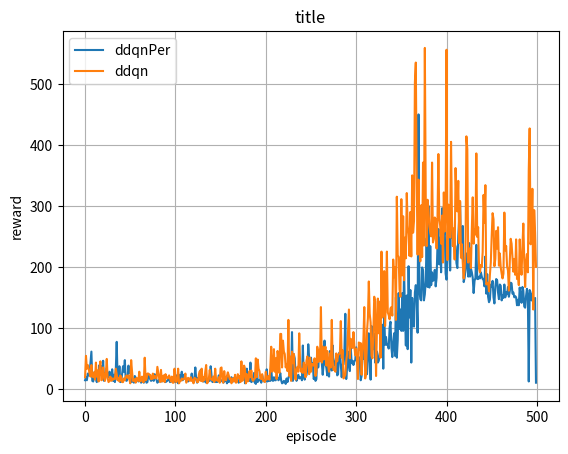

Source code (Python):
# -*- coding: UTF-8 -*-
"""
by Howard
using:
- python: 3.6
"""


def cleanstring(string):
    return string.replace(".", "").replace("^", "").replace("-", "").replace(":", "").replace(" ", "_")


def mkdir(path):
    import os
    path = path.strip()  # 去除首位空格
    path = path.rstrip("\\")  # 去除尾部 \ 符号
    isExists = os.path.exists(path)

    if not isExists:
        os.makedirs(path)
        print(path + ' 创建成功')
    else:
        print(path + ' 目录已存在')


def data_save4mlp(algorithm_name, env_name, Brain, Agent):
    import datetime
    nowTime = datetime.datetime.now().strftime('%Y-%m-%d %H:%M:%S')  # 现在
    filename = cleanstring(env_name) + "_" + algorithm_name + '_' + cleanstring(nowTime)
    SETUP = cleanstring(nowTime) + '|' + env_name + "|algorithm:" + algorithm_name + "|neurons_per_layer:" + str(Brain.neurons_per_layer) + \
        "|learning_rate:" + str(Brain.lr) + "|reward_decay:" + str(Agent.gamma) + \
        "|replace_target_iter:" + str(Agent.replace_target_iter) + "|memory_size:" + \
        str(Agent.memory_size) + "|batch_size:" + str(Agent.batch_size) + "|MAX_EPSILON:" + \
        str(Agent.MAX_EPSILON) + "|MIN_EPSILON:" + str(Agent.MIN_EPSILON) + "|LAMBDA:" + str(Agent.LAMBDA)

    outStr = "# Experiment_SETUP:\"" + SETUP + "\""
    # outStr += "\nimport pylab\n"
    # rewards
    outStr += "\nRewards = " + str(Agent.rewards) + "\n"
    # cost_his
    outStr += "\ncost_his = " + str(Agent.cost_his) + "\n"
    # q value
    if hasattr(Agent, 'q_change_list'):
        outStr += "\nq_change_list = " + str(Agent.q_change_list) + "\n"

    path = cleanstring(env_name) + algorithm_name + "_data"
    mkdir(path)
    f = open(path + "/" + filename + ".py", "w")
    f.write(outStr)
    f.close()

    print("\nsave to ", path, "successful!")


def data_save4cnn(algorithm_name, env_name, Brain, Agent):
    import datetime
    nowTime = datetime.datetime.now().strftime('%Y-%m-%d %H:%M:%S')  # 现在
    filename = cleanstring(nowTime) + '_' + env_name + "_" + algorithm_name
    SETUP = cleanstring(nowTime) + '|' + env_name + "|algorithm:" + algorithm_name + \
        "|filters_per_layer:" + str(Brain.filters_per_layer) + "|kernel_size_per_layer:" + \
        str(Brain.kernel_size_per_layer) + "|conv_strides_per_layer:" + str(Brain.conv_strides_per_layer) +\
        "|learning_rate:" + str(Brain.lr) + "|reward_decay:" + str(Agent.gamma) + \
        "|replace_target_iter:" + str(Agent.replace_target_iter) + "|memory_size:" + \
        str(Agent.memory_size) + "|batch_size:" + str(Agent.batch_size) + "|MAX_EPSILON:" + \
        str(Agent.MAX_EPSILON) + "|MIN_EPSILON:" + str(Agent.MIN_EPSILON) + "|LAMBDA:" + str(Agent.LAMBDA)

    outStr = "Experiment_SETUP:\"" + SETUP + "\""
    outStr += "\nimport pylab\n"
    # rewards
    outStr += "\nRewards = " + str(Agent.rewards) + "\n"
    # cost_his
    outStr += "\ncost_his = " + str(Agent.cost_his) + "\n"
    # q value
    if hasattr(Agent, 'q_change_list'):
        outStr += "\nq_change_list = " + str(Agent.q_change_list) + "\n"

    path = env_name + algorithm_name + "_data"
    mkdir(path)
    f = open(path + "/" + filename + ".py", "w")
    f.write(outStr)
    f.close()

    print("\nsave to ", path, "successful!")


def plot(title, datas, data_labels, ylabel):
    import matplotlib.pyplot as plt
    for data, data_label in zip(datas, data_labels):
        plt.plot(range(len(data)), data, label=data_label)

    plt.legend(loc='best')
    plt.xlabel('episode')
    plt.ylabel(ylabel)
    plt.title(title)
    plt.grid()
    plt.show()


if __name__ == '__main__':

    Rewards_1 = [14.0, 19.0, 14.0, 25.0, 22.0, 25.0, 42.0, 61.0, 13.0, 12.0, 26.0, 28.0, 17.0, 11.0, 28.0, 21.0, 39.0, 24.0, 37.0, 23.0, 46.0, 13.0, 25.0, 21.0, 34.0, 19.0, 19.0, 28.0, 25.0, 19.0, 32.0, 13.0, 23.0, 11.0, 31.0, 77.0, 15.0, 15.0, 37.0, 11.0, 12.0, 24.0, 37.0, 28.0, 47.0, 14.0, 13.0, 16.0, 38.0, 26.0, 36.0, 11.0, 12.0, 15.0, 10.0, 21.0, 18.0, 17.0, 16.0, 12.0, 14.0, 17.0, 10.0, 13.0, 14.0, 10.0, 15.0, 15.0, 10.0, 11.0, 24.0, 22.0, 16.0, 13.0, 14.0, 22.0, 13.0, 24.0, 19.0, 15.0, 10.0, 12.0, 15.0, 14.0, 13.0, 12.0, 19.0, 16.0, 18.0, 11.0, 12.0, 13.0, 17.0, 16.0, 11.0, 12.0, 12.0, 17.0, 13.0, 12.0, 11.0, 22.0, 14.0, 9.0, 18.0, 23.0, 15.0, 28.0, 14.0, 23.0, 17.0, 18.0, 12.0, 14.0, 12.0, 16.0, 14.0, 15.0, 25.0, 15.0, 10.0, 16.0, 35.0, 16.0, 10.0, 18.0, 14.0, 23.0, 31.0, 20.0, 13.0, 12.0, 12.0, 16.0, 10.0, 13.0, 14.0, 13.0, 13.0, 37.0, 21.0, 11.0, 14.0, 12.0, 11.0, 14.0, 11.0, 12.0, 22.0, 12.0, 13.0, 14.0, 12.0, 10.0, 12.0, 13.0, 17.0, 9.0, 19.0, 11.0, 13.0, 13.0, 19.0, 11.0, 13.0, 18.0, 18.0, 11.0, 16.0, 15.0, 10.0, 12.0, 12.0, 20.0, 15.0, 18.0, 36.0, 9.0, 22.0, 33.0, 14.0, 13.0, 13.0, 43.0, 11.0, 16.0, 12.0, 26.0, 10.0, 8.0, 46.0, 11.0, 14.0, 14.0, 16.0, 10.0, 22.0, 15.0, 12.0, 14.0, 13.0, 32.0, 12.0, 17.0, 13.0, 13.0, 33.0, 14.0, 13.0, 19.0, 14.0, 14.0, 21.0, 18.0, 14.0, 16.0, 26.0, 14.0, 9.0, 10.0, 13.0, 12.0, 8.0, 17.0, 11.0, 18.0, 22.0, 48.0, 14.0, 93.0, 13.0, 57.0, 50.0, 23.0, 13.0, 20.0, 23.0, 17.0, 19.0, 19.0, 14.0, 71.0, 21.0, 15.0, 23.0, 22.0, 33.0, 73.0, 50.0, 44.0, 51.0, 37.0, 42.0, 16.0, 20.0, 13.0, 16.0, 65.0, 35.0, 56.0, 46.0, 60.0,
                 42.0, 23.0, 41.0, 79.0, 40.0, 35.0, 22.0, 46.0, 20.0, 62.0, 38.0, 30.0, 71.0, 37.0, 39.0, 45.0, 53.0, 22.0, 24.0, 58.0, 60.0, 40.0, 19.0, 40.0, 40.0, 61.0, 123.0, 16.0, 42.0, 61.0, 37.0, 29.0, 69.0, 42.0, 46.0, 39.0, 45.0, 47.0, 68.0, 46.0, 40.0, 52.0, 46.0, 14.0, 21.0, 53.0, 49.0, 77.0, 70.0, 37.0, 24.0, 47.0, 91.0, 57.0, 15.0, 103.0, 64.0, 91.0, 89.0, 43.0, 53.0, 61.0, 43.0, 46.0, 57.0, 66.0, 73.0, 105.0, 33.0, 129.0, 72.0, 85.0, 72.0, 72.0, 66.0, 100.0, 110.0, 68.0, 52.0, 76.0, 91.0, 54.0, 150.0, 51.0, 80.0, 157.0, 98.0, 130.0, 95.0, 157.0, 95.0, 197.0, 125.0, 71.0, 153.0, 65.0, 201.0, 117.0, 162.0, 43.0, 149.0, 105.0, 102.0, 158.0, 170.0, 147.0, 92.0, 450.0, 162.0, 147.0, 145.0, 199.0, 194.0, 145.0, 155.0, 177.0, 247.0, 167.0, 300.0, 166.0, 234.0, 170.0, 191.0, 177.0, 180.0, 195.0, 168.0, 182.0, 235.0, 262.0, 204.0, 248.0, 191.0, 296.0, 296.0, 249.0, 263.0, 189.0, 179.0, 212.0, 243.0, 286.0, 194.0, 292.0, 248.0, 247.0, 242.0, 238.0, 233.0, 206.0, 198.0, 251.0, 280.0, 306.0, 221.0, 214.0, 267.0, 175.0, 182.0, 195.0, 222.0, 207.0, 184.0, 239.0, 184.0, 197.0, 191.0, 182.0, 157.0, 177.0, 182.0, 236.0, 180.0, 180.0, 184.0, 181.0, 191.0, 184.0, 180.0, 179.0, 168.0, 217.0, 156.0, 188.0, 151.0, 142.0, 146.0, 171.0, 168.0, 177.0, 150.0, 140.0, 167.0, 180.0, 178.0, 158.0, 147.0, 171.0, 169.0, 145.0, 153.0, 149.0, 171.0, 150.0, 158.0, 155.0, 167.0, 151.0, 160.0, 174.0, 173.0, 156.0, 158.0, 150.0, 152.0, 150.0, 137.0, 146.0, 137.0, 166.0, 150.0, 141.0, 167.0, 161.0, 135.0, 133.0, 152.0, 164.0, 152.0, 12.0, 162.0, 158.0, 145.0, 155.0, 138.0, 142.0, 149.0, 10.0]

    Rewards_2 = [19.0, 54.0, 33.0, 39.0, 33.0, 25.0, 20.0, 39.0, 20.0, 19.0, 27.0, 15.0, 43.0, 20.0, 30.0, 12.0, 35.0, 45.0, 14.0, 15.0, 35.0, 22.0, 13.0, 24.0, 49.0, 17.0, 11.0, 13.0, 20.0, 13.0, 17.0, 15.0, 17.0, 16.0, 33.0, 24.0, 14.0, 18.0, 12.0, 22.0, 19.0, 11.0, 11.0, 17.0, 14.0, 20.0, 22.0, 18.0, 22.0, 16.0, 9.0, 47.0, 28.0, 13.0, 13.0, 16.0, 10.0, 18.0, 14.0, 13.0, 28.0, 12.0, 14.0, 20.0, 11.0, 11.0, 51.0, 14.0, 16.0, 25.0, 25.0, 23.0, 23.0, 16.0, 16.0, 25.0, 17.0, 21.0, 19.0, 17.0, 36.0, 27.0, 17.0, 11.0, 31.0, 12.0, 14.0, 22.0, 11.0, 24.0, 20.0, 17.0, 18.0, 22.0, 17.0, 12.0, 20.0, 10.0, 10.0, 33.0, 15.0, 11.0, 16.0, 33.0, 9.0, 13.0, 13.0, 17.0, 15.0, 16.0, 17.0, 25.0, 10.0, 14.0, 18.0, 16.0, 13.0, 19.0, 13.0, 15.0, 9.0, 18.0, 17.0, 16.0, 11.0, 11.0, 24.0, 29.0, 13.0, 33.0, 12.0, 19.0, 14.0, 28.0, 39.0, 9.0, 11.0, 17.0, 31.0, 16.0, 16.0, 14.0, 20.0, 11.0, 33.0, 15.0, 14.0, 13.0, 19.0, 10.0, 34.0, 35.0, 14.0, 10.0, 29.0, 15.0, 14.0, 21.0, 27.0, 22.0, 16.0, 18.0, 9.0, 15.0, 17.0, 12.0, 23.0, 10.0, 11.0, 24.0, 18.0, 21.0, 11.0, 45.0, 13.0, 16.0, 38.0, 31.0, 9.0, 24.0, 12.0, 16.0, 29.0, 19.0, 30.0, 15.0, 13.0, 16.0, 17.0, 50.0, 19.0, 48.0, 33.0, 29.0, 17.0, 16.0, 24.0, 13.0, 13.0, 11.0, 28.0, 15.0, 18.0, 21.0, 15.0, 35.0, 69.0, 28.0, 33.0, 65.0, 28.0, 50.0, 16.0, 62.0, 51.0, 26.0, 90.0, 90.0, 35.0, 79.0, 61.0, 57.0, 35.0, 40.0, 29.0, 113.0, 21.0, 53.0, 13.0, 61.0, 42.0, 57.0, 25.0, 15.0, 32.0, 36.0, 28.0, 91.0, 40.0, 28.0, 32.0, 26.0, 43.0, 36.0, 19.0, 46.0, 53.0, 41.0, 24.0, 51.0, 28.0, 41.0, 40.0, 38.0, 50.0, 21.0, 28.0, 69.0, 44.0, 64.0, 46.0, 134.0, 43.0, 69.0, 48.0,
                 55.0, 69.0, 38.0, 62.0, 38.0, 28.0, 58.0, 35.0, 113.0, 45.0, 31.0, 34.0, 28.0, 58.0, 45.0, 55.0, 57.0, 58.0, 111.0, 51.0, 63.0, 17.0, 20.0, 23.0, 46.0, 57.0, 95.0, 130.0, 50.0, 82.0, 75.0, 67.0, 93.0, 70.0, 55.0, 66.0, 46.0, 16.0, 76.0, 64.0, 75.0, 23.0, 60.0, 79.0, 134.0, 17.0, 26.0, 94.0, 116.0, 176.0, 123.0, 109.0, 54.0, 50.0, 91.0, 151.0, 143.0, 21.0, 97.0, 148.0, 91.0, 143.0, 51.0, 225.0, 117.0, 139.0, 193.0, 103.0, 148.0, 225.0, 125.0, 121.0, 114.0, 132.0, 134.0, 120.0, 212.0, 183.0, 199.0, 113.0, 315.0, 219.0, 216.0, 163.0, 151.0, 311.0, 186.0, 283.0, 178.0, 248.0, 214.0, 321.0, 268.0, 252.0, 218.0, 290.0, 217.0, 350.0, 256.0, 275.0, 503.0, 535.0, 340.0, 220.0, 343.0, 232.0, 209.0, 301.0, 216.0, 371.0, 235.0, 559.0, 315.0, 234.0, 310.0, 295.0, 267.0, 256.0, 250.0, 371.0, 240.0, 246.0, 281.0, 278.0, 230.0, 279.0, 385.0, 279.0, 267.0, 238.0, 284.0, 207.0, 322.0, 258.0, 288.0, 556.0, 211.0, 302.0, 253.0, 248.0, 405.0, 281.0, 234.0, 263.0, 212.0, 362.0, 306.0, 291.0, 341.0, 239.0, 308.0, 215.0, 237.0, 206.0, 181.0, 197.0, 224.0, 414.0, 393.0, 207.0, 230.0, 230.0, 198.0, 262.0, 314.0, 238.0, 262.0, 253.0, 386.0, 249.0, 265.0, 197.0, 191.0, 203.0, 200.0, 224.0, 318.0, 272.0, 334.0, 171.0, 173.0, 174.0, 160.0, 187.0, 207.0, 251.0, 288.0, 278.0, 201.0, 213.0, 259.0, 230.0, 265.0, 202.0, 222.0, 199.0, 189.0, 181.0, 189.0, 289.0, 227.0, 234.0, 201.0, 194.0, 161.0, 209.0, 246.0, 238.0, 216.0, 192.0, 213.0, 187.0, 245.0, 180.0, 188.0, 170.0, 245.0, 204.0, 187.0, 233.0, 271.0, 211.0, 167.0, 208.0, 221.0, 191.0, 358.0, 427.0, 237.0, 247.0, 328.0, 130.0, 293.0, 256.0, 200.0]

    datas = [Rewards_1, Rewards_2]
    data_labels = ['ddqnPer', 'ddqn']
    ylabel = 'reward'
    plot("title", datas, data_labels, ylabel)

    # cost_his = [0.53036535, 0.34001577, 0.22790347, 0.14961621, 0.13484702, 0.11350937, 0.074557506, 0.033830196, 0.018705487, 0.020254992, 0.02121841, 0.010574605, 0.010100246, 0.0033154581, 0.0021279198, 0.0033396168, 0.0089815836, 0.0066626286, 0.0081631029, 0.014952227, 0.018440746, 0.011900799, 0.013223919, 0.015099897, 0.0029108108, 0.007184586, 0.0090703629, 0.0088107157, 0.0043517519, 0.013393433, 0.015788084, 0.019993395, 0.011740174, 0.0063485876, 0.0077639855, 0.02220396, 0.43722248, 0.060020488, 0.030263238, 0.068949223, 0.15957479, 0.0062239175, 0.044006057, 0.022784602, 0.021094875, 0.027156251, 0.029698811, 0.028612124, 0.021787122, 0.01088878, 0.047502533, 0.03762015, 0.024659064, 0.011497336, 0.025964301, 0.02579047, 0.005634658, 0.0060201995, 0.025036044, 0.040497649, 0.030815996, 0.001780699, 0.0091668442, 0.0099193882, 0.060824562, 0.038230497, 0.054914303, 0.02479781, 0.017084822, 0.095608965, 0.023363873, 0.026432196, 0.028517969, 0.0021661529, 0.022984559, 0.016325474, 0.022721546, 0.021310389, 0.010903371, 0.044917405, 0.0046370137, 0.034164436, 0.050340895, 0.031738222, 0.039011918, 0.81371504, 0.13315229, 0.075618654, 0.014429256, 0.066880189, 0.063857511, 0.07621447, 0.058307894, 0.19919848, 0.044883247, 0.1029273, 0.086370721, 0.24465689, 0.083963558, 0.023503779, 0.0098326132, 0.015656851, 0.12458228, 0.081945896, 0.058387391, 0.039572898, 0.042057257, 0.13542929, 0.090012848, 0.070126384, 0.072040968, 0.22253136, 0.011401746, 0.065439083, 0.026262652, 0.059859358, 0.021376986, 0.085592791, 0.14431952, 0.10938206, 0.028511599, 0.38084581, 0.038953517, 0.096117526, 0.1233334, 0.3041614, 0.25633019, 0.1168144, 0.068519369, 0.18198597, 0.020620098, 0.033849936, 0.026859768, 0.022037171, 0.13061509, 0.0087917279, 0.044630788, 0.028233709, 0.03795632, 0.024718437, 0.0089555243, 0.10324511, 0.019591417, 0.077117816, 0.33976528, 0.11374084, 0.10290372, 0.035343047, 0.2492778, 0.012074696, 0.11408786, 0.012099594, 0.029277485, 0.04297572, 0.038824633, 0.084925815, 0.099164605, 0.13419777, 0.027046364, 0.14663406, 0.025591623, 0.19474426, 0.0068946504, 0.043428026, 0.16607231, 0.026535179, 0.045626163, 0.89134347, 0.073081233, 0.17539163, 0.48055887, 0.016936772, 0.30584353, 0.057324126, 0.015105134, 0.23077872, 0.12806326, 0.038398586, 0.44079599, 0.2849496, 0.069502428, 0.11373247, 0.039843436, 0.17389889, 0.058143776, 0.027503863, 0.080415159, 0.03957158, 0.071064815, 0.40288782, 0.024868993, 0.64174753, 0.026721673, 0.033875395, 0.05365286, 0.20596209, 0.17576566, 0.051089127, 0.043693341, 0.097464778, 0.061829869, 0.073561206, 0.034743633, 0.063187666, 0.572061, 0.037427738, 0.55789125, 0.029402394, 0.050114773, 0.348896, 0.073023677, 0.0222628, 0.025771905, 0.057147168, 0.14816782, 0.64413488, 0.075046912, 0.56358558, 1.2106405, 0.056696262, 0.046089463, 2.426018, 0.065896302, 0.048352346, 0.083230235, 1.2460239, 0.10858773, 2.5180101, 0.04559179, 1.406425, 0.12033448, 2.1467094, 0.052027021, 1.7105479, 0.07274536, 0.050041988, 0.061526217, 1.8145511, 0.20651734, 0.047748607, 0.041109014, 0.035196111, 0.047840178, 0.084341303, 0.028552517, 0.070959426, 0.083878107, 0.089118063, 0.1631867, 0.056710914, 0.030283336, 0.051298458, 2.7837245, 0.048254497, 0.047680333, 0.098891407, 0.1010572, 0.03771257, 0.044124007, 0.12098639, 0.062624484, 0.038762614, 1.3908277, 0.14733195, 0.056504242, 0.056139071, 0.30142716, 0.079203136, 0.057406358, 0.180236, 0.03578895, 0.16710994, 0.33975846, 0.062854186, 0.065354668, 0.050621741, 0.090883732, 0.046608862, 0.073631309, 0.093885086, 0.097678781, 0.15327895, 0.19564098, 0.13209628, 0.064646572, 0.1723648, 0.033531725, 0.8261553, 0.039874595, 0.21791688, 0.086268447, 0.073398821, 0.025288988, 0.066446751, 0.11492684, 0.059888035, 0.056040309, 0.036940001, 0.071522124,
    #             0.10049807, 0.20228302, 0.14419354, 0.032921128, 0.60965025, 0.045170434, 0.12260561, 0.76107121, 1.8113407, 0.072475508, 0.11232759, 0.22627774, 0.049510941, 0.040959362, 0.69630367, 0.55233264, 0.053961538, 0.08525034, 0.50614029, 0.017320104, 0.11008172, 0.092700467, 0.077417433, 0.61975414, 0.030197795, 0.27044791, 0.038856417, 0.10338859, 0.36790201, 0.017781302, 0.031788506, 0.22921634, 0.027701611, 0.027940024, 0.028550025, 0.037838705, 0.030507304, 0.066867597, 0.10808733, 0.039466169, 0.0237859, 0.38766745, 0.021948038, 0.069194034, 0.90903914, 0.065860324, 0.10024051, 0.028208204, 0.057999693, 0.15849096, 0.035605222, 1.641519, 0.023875386, 0.017033523, 0.061665893, 0.089909993, 0.23257947, 0.042574391, 0.035200112, 0.045686834, 0.078084946, 0.037127852, 0.080083475, 0.095543079, 0.16131656, 0.15936887, 0.99662387, 0.1977533, 0.10584722, 0.14980508, 1.3216892, 0.35193086, 0.22831534, 0.023776397, 0.071450353, 0.25877169, 0.16798985, 0.10851559, 0.022115616, 0.2465668, 0.044281185, 0.023713913, 0.26362959, 0.024774253, 0.010778687, 0.023125105, 0.040659267, 0.28169796, 0.063486755, 0.014190727, 0.079521149, 0.014042474, 0.064804971, 0.050381038, 0.36966747, 0.16861606, 0.016233318, 0.23432505, 0.053237151, 0.028114421, 0.030597158, 0.11041483, 0.02210002, 0.025327716, 0.12668763, 0.058395967, 0.032319669, 0.13954669, 0.047905974, 0.08599516, 0.03473435, 0.041125253, 6.0995617, 0.0283488, 1.0054884, 0.13710576, 0.019297864, 0.085130833, 0.019245801, 0.054467343, 0.023963045, 0.11028466, 0.029881604, 0.065753981, 0.12066986, 0.11401121, 0.044660158, 0.14433907, 0.028431352, 0.014410682, 0.018580083, 0.042306453, 0.12604962, 0.11736712, 0.020924903, 0.036739532, 0.01874309, 0.12463739, 0.028444666, 0.1801402, 0.0099518569, 0.10427419, 0.021859743, 0.019639261, 0.49158916, 0.019872289, 0.073446184, 0.0290448, 0.039261509, 0.84128135, 0.2477186, 0.034966901, 1.7582314, 0.014580767, 0.10510944, 0.12466834, 0.079173937, 0.041540861, 1.8419335, 0.10802203, 0.15906641, 0.028896231, 0.10999706, 0.23771757, 0.017838469, 0.036951482, 0.18157625, 0.030574694, 0.10933769, 0.064782254, 0.023097362, 0.018856298, 0.021432279, 0.079462118, 0.02103485, 0.073715307, 0.036223259, 0.20606521, 0.043170005, 0.05629354, 0.021601042, 0.39204845, 0.023914687, 0.17785789, 0.078412697, 0.10123944, 0.021096922, 0.18662554, 0.022518869, 0.074331202, 0.011800215, 0.046212282, 0.085676126, 0.083836839, 0.044860788, 0.058527902, 0.079075783, 0.056607261, 0.025912201, 0.14285816, 0.093917064, 0.029874489, 0.030234488, 0.14851019, 0.060886279, 0.012914435, 0.11406076, 0.033716187, 0.036233302, 0.14437619, 0.26577514, 0.13050658, 0.039007239, 0.033226214, 0.047560912, 0.051580049, 0.054466497, 0.078525111, 0.058790985, 0.10955701, 0.012692536, 0.20473488, 0.068305098, 0.036488794, 0.030445797, 0.053577781, 0.082928017, 0.047911372, 0.029680787, 0.094576672, 0.81634474, 0.026044017, 0.085851029, 0.018376183, 0.024158712, 0.042388279, 0.14215255, 0.07561069, 0.025364567, 0.01819062, 0.069883198, 0.013630169, 0.055743054, 0.17447223, 0.018322311, 0.076737612, 0.22258689, 0.082602344, 0.030654024, 0.16451757, 0.087106071, 0.050461084, 0.059370007, 0.049416456, 0.011661669, 0.15782219, 0.071791351, 0.021945488, 0.14256418, 0.060378771, 0.0295012, 0.50387001, 0.021613346, 0.063477859, 0.28846484, 0.019701734, 0.02082343, 0.075395778, 0.18095787, 0.015831459, 0.022579458, 0.011523644, 0.044699565, 0.020276973, 0.3594411, 0.65125465, 0.029350659, 0.034362707, 0.031090409, 0.031041987, 0.013895446, 0.018255401, 0.10316484, 0.040875629, 0.061994646, 0.029887225, 0.029941363, 0.012785424, 0.094824106, 0.41365933, 0.11765406, 0.025556317, 0.077963069, 0.31842741, 0.041601658, 0.05745611, 0.040580481, 0.12006623, 0.015463967, 0.023664638, 0.028323662]
    #
    # plot("title", [cost_his], ['dqn'], 'loss')
